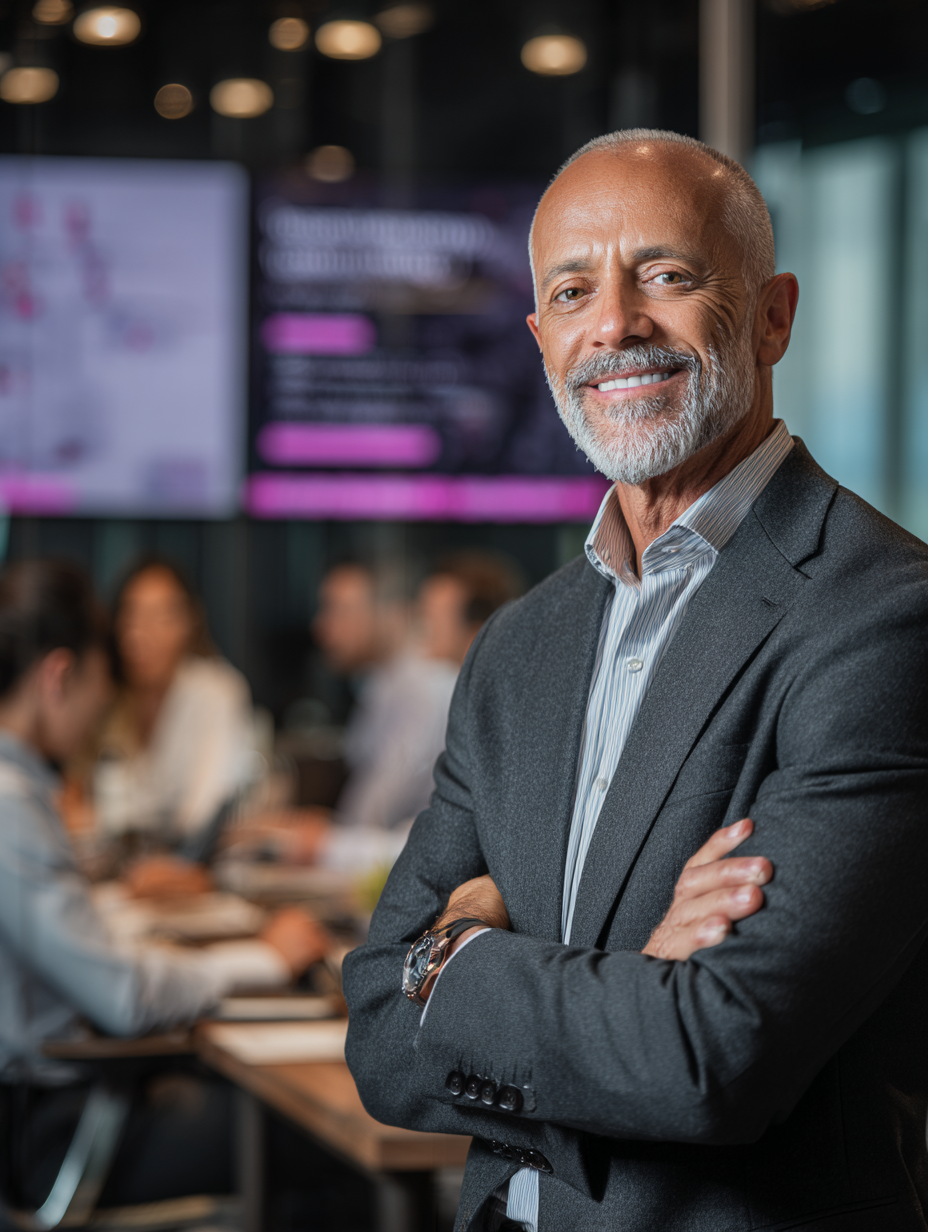
Generation parameters embedded in this image by Midjourney (PNG 'Description' text chunk):
Create a 960x1200px professional portrait photograph of a CIO showing pride and satisfaction in successful organizational AI adoption. Visual Style: - High-quality professional portrait photography - Vertical composition emphasizing executive presence - Color palette: Sophisticated grays, warm professional tones, subtle pink-purple ambient lighting - Natural executive environment lighting - Professional corporate setting Subject: - Senior technology leader or CIO (40-50 years old, diverse representation) - Executive professional attire - Expression: Genuine pride, satisfied smile, organizational achievement - Posture: Confident, grounded, accomplished leader - Warm, approachable expression showing people-focused success Environment: - Modern executive office with vertical framing - Soft-focus team collaboration visible in blurred background - Professional workspace showing organizational activity - Natural lighting with modern office ambiance Emotional Message: - Pride in high adoption rates achieved - Satisfaction from employee alignment success - Confidence in organization transformation - Relief from resistance overcome Specific Scene: Vertical portrait of confident male CIO showing genuine pride and warm satisfaction. Expression conveys "my organization embraced this, adoption is exceeding targets." Soft-focus background shows blurred team members actively using AI tools. Natural lighting creates professional warmth. Vertical composition emphasizes leadership presence and organizational depth. Body language shows grounded satisfaction in people-focused achievement. Avoid: Arrogant expressions, isolated executive imagery, cold technical focus, fake stock smiles, tight uncomfortable poses, cartoon styles. --ar 3:4 --v 7 Job ID: 50744f99-10fe-4b26-906a-64ad8755c98c